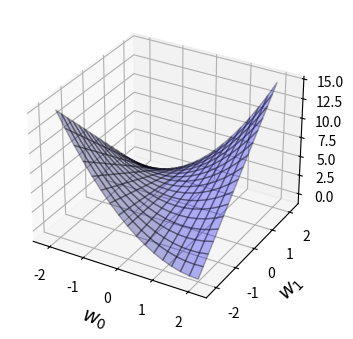
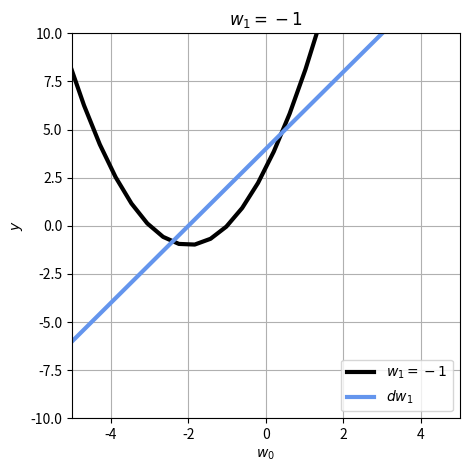
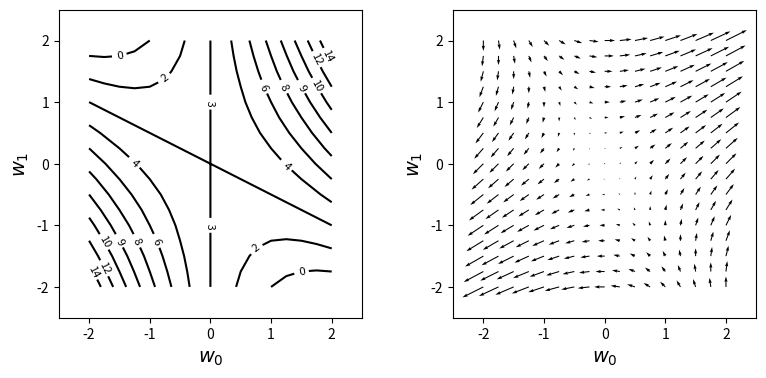

Write Python code to recreate these figures, in order.
# %%

import numpy as np
def val_show(v,name):
    print(name,' = ',v,type(v), v.shape)


a = np.array([1,3])
b = np.array([2,1])
c= a+b
val_show(a,'a')
val_show(b,'b')
val_show(c,'c')

# %%
# transpose .. 전치
a= np.array(
[
    [1,2,3],
    [7,4,5] ,
    [531,12,55]
]
)

a = a.T
val_show(a,'a')
# %%
#전치행렬
a= a.T
#스칼라 곱
a= 10*a
# %%
a = np.array([1,3])
b = np.array([2,1])
c= a.dot(b)
val_show(c,'c')
# %%
# 벡터의 크기
b = np.array([5,4])
scale = np.linalg.norm(b)
print(scale)

# %%

import matplotlib.pyplot as plt

def f(w0,w1):
    return w0**2+2*w0*w1+3
def df_dw0(w0,w1):
    return 2*w0+2*w1
def df_dw1(w0,w1):
    return 2*w0

w_range = 2
dw = 0.25

w0= np.arange(-w_range, w_range+dw,dw)
w1= np.arange(-w_range, w_range+dw,dw)
wn = w0.shape[0]   
ww0, ww1 = np.meshgrid(w0,w1) 

plt.figure(figsize=(4,4))
y=f(ww0,ww1)
ax = plt.subplot(1,1,1,projection = '3d')
ax.plot_surface(ww0,ww1,y,rstride =1, cstride =1, alpha = 0.3
                ,color = 'blue', edgecolor ='black')

plt.xticks(range(-w_range, w_range+1,1))
plt.yticks(range(-w_range, w_range+1,1))

plt.xlim(-w_range-0.5,w_range+0.5)
plt.ylim(-w_range-0.5,w_range+0.5)
plt.xlabel('$w_0$', fontsize=14)
plt.ylabel('$w_1$', fontsize=14)

#ax.view_init(40, 80)


# ax.set_zticks((0,0.2))
# ax.view_init(0,-180)

{
# ff= np.zeros((len(w0),len(w1)))
# dff_dw0 = np.zeros((len(w0),len(w1)))
# dff_dw1 = np.zeros((len(w0),len(w1)))

# for i0 in range(wn):
#     for i1 in range(wn):
#         ff[i1,i0] = f(w0[i0],w1[i1])
#         dff_dw0[i1,i0] = df_dw0(w0[i0],w1[i1])
#         dff_dw1[i1,i0] = df_dw1(w0[i0],w1[i1])

# plt.figure(figsize=(9,4))
# plt.subplots_adjust(wspace=0.3)
# plt.subplot(1,2,1)  
# cont = plt.contour(ww0,ww1,ff,10,colors = 'k')  
# cont.clabel(fmt='%2.0f', fontsize=8)
# plt.xticks(range(-w_range,w_range+1,1))
# plt.yticks(range(-w_range,w_range+1,1))
# plt.xlim(-w_range-0.5, w_range+0.5)
# plt.ylim(-w_range-0.5, w_range+0.5)
# plt.xlabel('$w_0$',fontsize =14)
# plt.ylabel('$w_1$',fontsize =14)

# plt.subplot(1,2,2)  
# plt.quiver(ww0,ww1,dff_dw0,dff_dw1)
# plt.xlabel('$w_0$',fontsize =14)
# plt.ylabel('$w_1$',fontsize =14)
# plt.xticks(range(-w_range,w_range+1,1))
# plt.yticks(range(-w_range,w_range+1,1))
# plt.xlim(-w_range-0.5, w_range+0.5)
# plt.ylim(-w_range-0.5, w_range+0.5)
# plt.show()
}
# %%
import numpy as np
import matplotlib.pyplot as plt

def f(w0, w1):
    return w0**2 + 2*w0*w1 + 3 #  x^2 + 2xy + 3
def df_dw0(w0, w1):
    #f = 2*w0 + 2*w1
    return 2*w0 + 2*w1
def df_dw1(w0, w1):
    #f = 2*w0
    return 2*w0

w_range = 10
dw = 1
w0 = np.arange(-w_range, w_range+dw, dw)
w1 = np.ones(len(w0))
w1 *= -1
print('w0 = ', w0)
print('w1 = ', w1)
w0 = np.linspace(-w_range, w_range, 50)

_w1 = 2

w1 = np.full(w0.shape, _w1)
print('w0 = ', w0)
print('w1 = ', w1)

#print('df = ', f(w0, w1))
#print('df_dw0 = ', df_dw0(w0, w1))
print('df_dw1 = ', df_dw1(w0, w1))

plt.figure(figsize=(5,5))
plt.plot(w0,f(w0,w1), 'black', linewidth = 3, label = '$w_1=-1$')
plt.plot(w0,df_dw0(w0,w1), 'cornflowerblue', linewidth = 3, label = '$dw_1$')
plt.title('$w_1=-1$')
plt.xlabel('$w_0$')
plt.ylabel('$y$')
plt.ylim(-10,10)
plt.xlim(-5,5)
plt.grid(True)
plt.legend(loc='lower right')
plt.savefig('fig4_12_w1(-1).png')

# %%
import matplotlib.pyplot as plt

def f(w0,w1):
    return w0**2+2*w0*w1+3
def df_dw0(w0,w1):
    return 2*w0+2*w1
def df_dw1(w0,w1):
    return 2*w0

w_range = 2
dw = 0.25

w0= np.arange(-w_range, w_range+dw,dw)
w1= np.arange(-w_range, w_range+dw,dw)
wn = w0.shape[0]   
ww0, ww1 = np.meshgrid(w0,w1) 

ff= np.zeros((len(w0),len(w1)))
dff_dw0 = np.zeros((len(w0),len(w1)))
dff_dw1 = np.zeros((len(w0),len(w1)))

for i0 in range(wn):
    for i1 in range(wn):
        ff[i1,i0] = f(w0[i0],w1[i1])
        dff_dw0[i1,i0] = df_dw0(w0[i0],w1[i1])
        dff_dw1[i1,i0] = df_dw1(w0[i0],w1[i1])

plt.figure(figsize=(9,4))
plt.subplots_adjust(wspace=0.3)
plt.subplot(1,2,1)  
cont = plt.contour(ww0,ww1,ff,10,colors = 'k')  
cont.clabel(fmt='%2.0f', fontsize=8)
plt.xticks(range(-w_range,w_range+1,1))
plt.yticks(range(-w_range,w_range+1,1))
plt.xlim(-w_range-0.5, w_range+0.5)
plt.ylim(-w_range-0.5, w_range+0.5)
plt.xlabel('$w_0$',fontsize =14)
plt.ylabel('$w_1$',fontsize =14)

plt.subplot(1,2,2)  
plt.quiver(ww0,ww1,dff_dw0,dff_dw1)
plt.xlabel('$w_0$',fontsize =14)
plt.ylabel('$w_1$',fontsize =14)
plt.xticks(range(-w_range,w_range+1,1))
plt.yticks(range(-w_range,w_range+1,1))
plt.xlim(-w_range-0.5, w_range+0.5)
plt.ylim(-w_range-0.5, w_range+0.5)
plt.show()

# %%

import numpy as np

A= np.array(
    [
        [1,2],
        [3,4]
    ]
)

A_Inv =np.linalg.inv(A)
print(A_Inv)
I_Inv = A_Inv.dot(A)
I= np.round(I_Inv,2) # 소수점 이하 절삭
print(I)

# %%
A = np.array(
    [
        [2,-1],
        [1,1]
    ]
)
B = np.array(
    [
        [0],
        [3]
    ]
)
C = np.array(
    [
        [0],
        [0]
    ]
)
A_Inv =np.linalg.inv(A)
C= A_Inv.dot(B)
I= np.round(C,2)
print(C)
# %%


